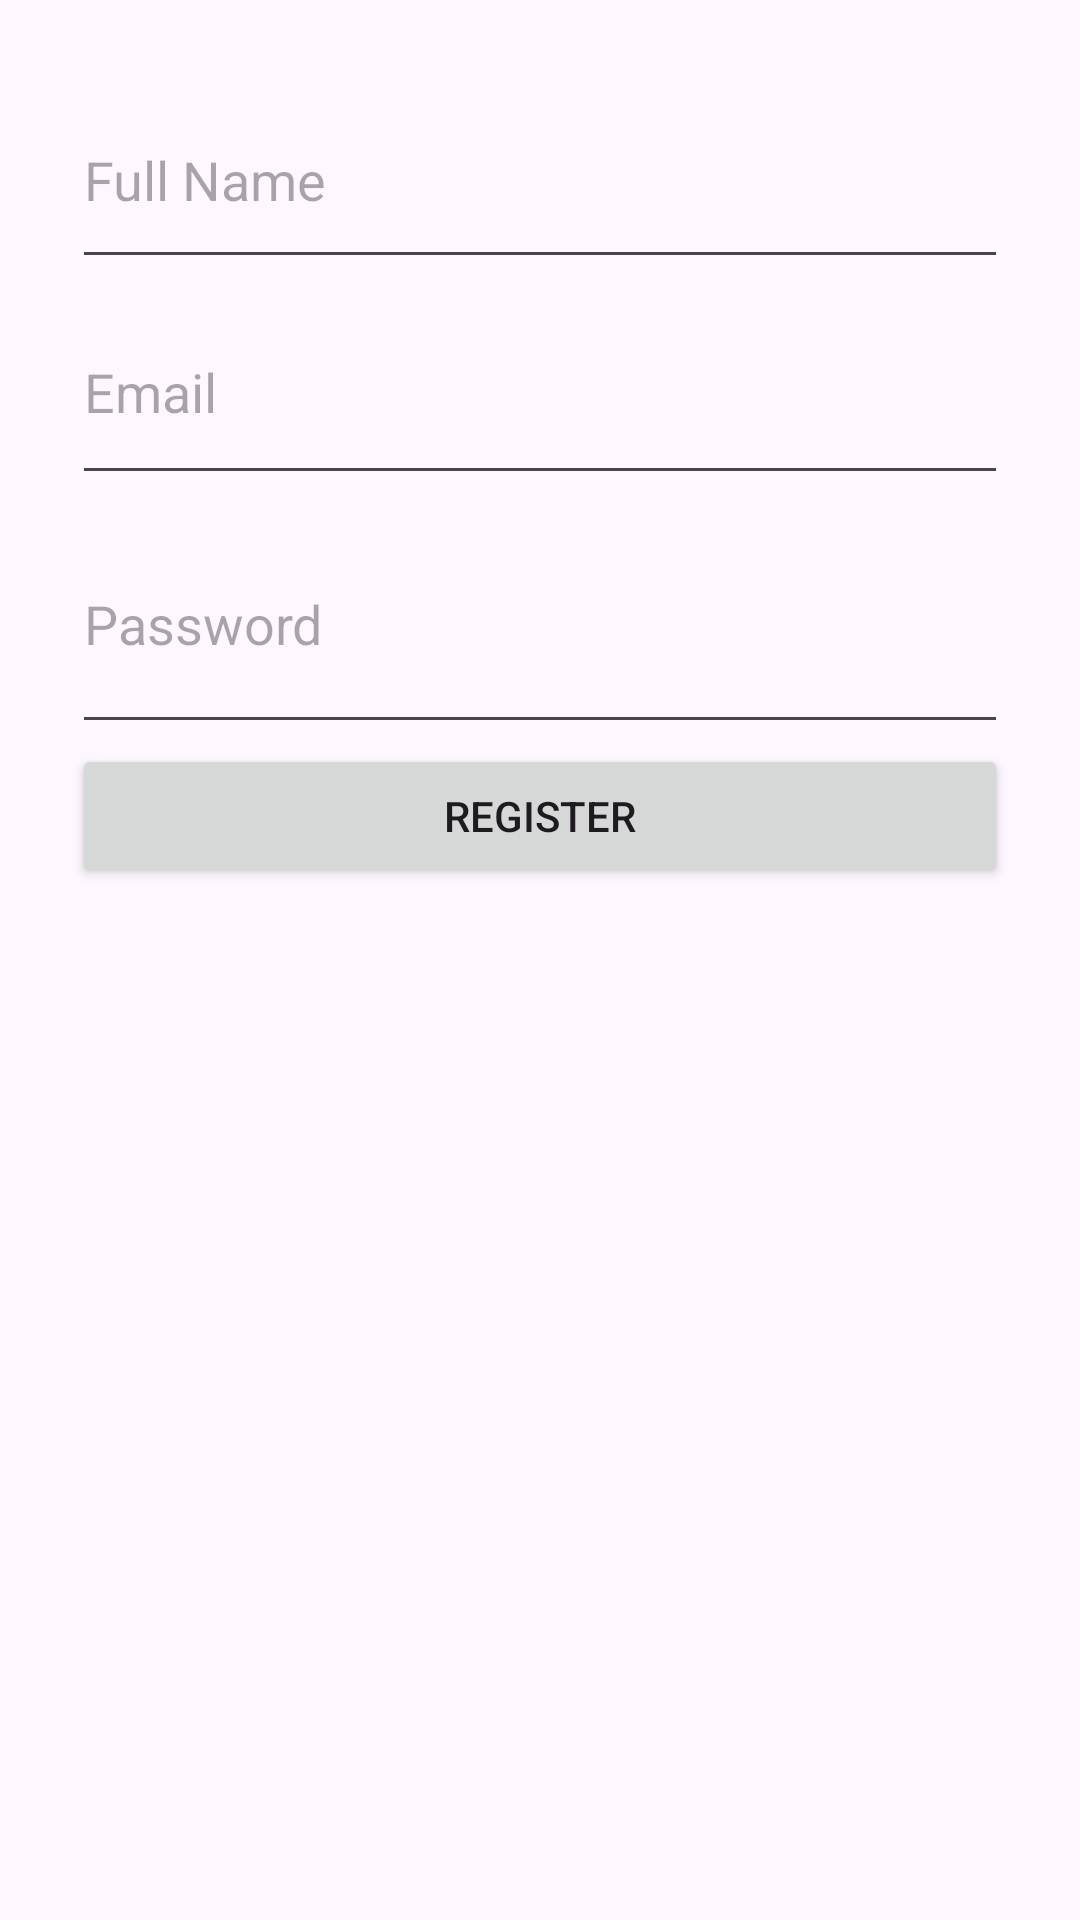

Layout XML and referenced resources for this Android screen:
<!-- AndroidManifest.xml: application theme Theme.MedicalReminder -->
<!-- res/layout/activity_register.xml -->
<?xml version="1.0" encoding="utf-8"?>
<LinearLayout xmlns:android="http://schemas.android.com/apk/res/android"
    android:layout_width="match_parent"
    android:layout_height="match_parent"
    android:padding="24dp"
    android:orientation="vertical">

    <EditText
        android:id="@+id/editName"
        android:layout_width="match_parent"
        android:layout_height="69dp"
        android:hint="Full Name" />

    <EditText
        android:id="@+id/editEmail"
        android:layout_width="match_parent"
        android:layout_height="72dp"
        android:hint="Email" />

    <EditText
        android:id="@+id/editPassword"
        android:layout_width="match_parent"
        android:layout_height="83dp"
        android:hint="Password"
        android:inputType="textPassword" />

    <Button
        android:id="@+id/btnRegister"
        android:layout_width="match_parent"
        android:layout_height="wrap_content"
        android:text="Register"/>
</LinearLayout>
<!-- resources referenced by this layout -->
<resources>
  <style name="Theme.MedicalReminder" parent="Base.Theme.MedicalReminder" />
  <style name="Base.Theme.MedicalReminder" parent="Theme.Material3.DayNight.NoActionBar">
          
          
      </style>
</resources>
